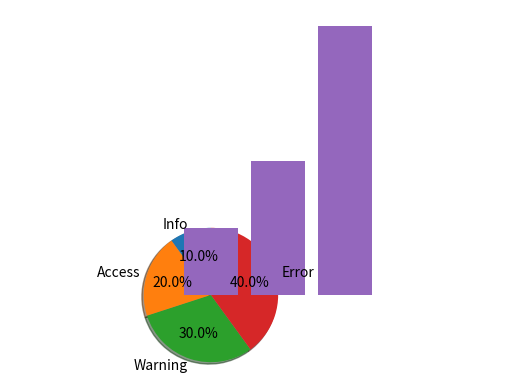

Generate this figure with matplotlib:
import matplotlib
import numpy as np
import matplotlib.pyplot as plt

class drawPie:

    def drawPie(self,explode,labelList,sizeList,autoPct='%1.1f%%',shadow=True,startAngle='90'):
        self.explode = explode
        self.labelList = labelList
        self.sizeList = sizeList
        self.autoPct = autoPct
        self.shadow = shadow
        self.startAngle = startAngle

        if len(labelList) == len(sizeList):
            fig1, ax1 = plt.subplots()
            ax1.pie(sizeList, explode=explode, labels=labelList, autopct=autoPct, shadow=shadow, startangle=90)
            ax1.axis('equal')
            return plt.show()
        else:
            print("len(labelList) not equal to len(sizeList)")

class drawBar:
    def drawBar(self,xList,yList):
        self.xList = xList
        self.yList = yList
        if len(xList) == len(yList):
            plt.bar(xList,yList)
            plt.show()
        else:
            print("len(xList) not equal to len(yList)")

pie = drawPie()
pie.drawPie([0,0,0,0],['Info','Access','Warning','Error'],[1,2,3,4])
bar = drawBar()
bar.drawBar([0,1,2],[1,2,4])
